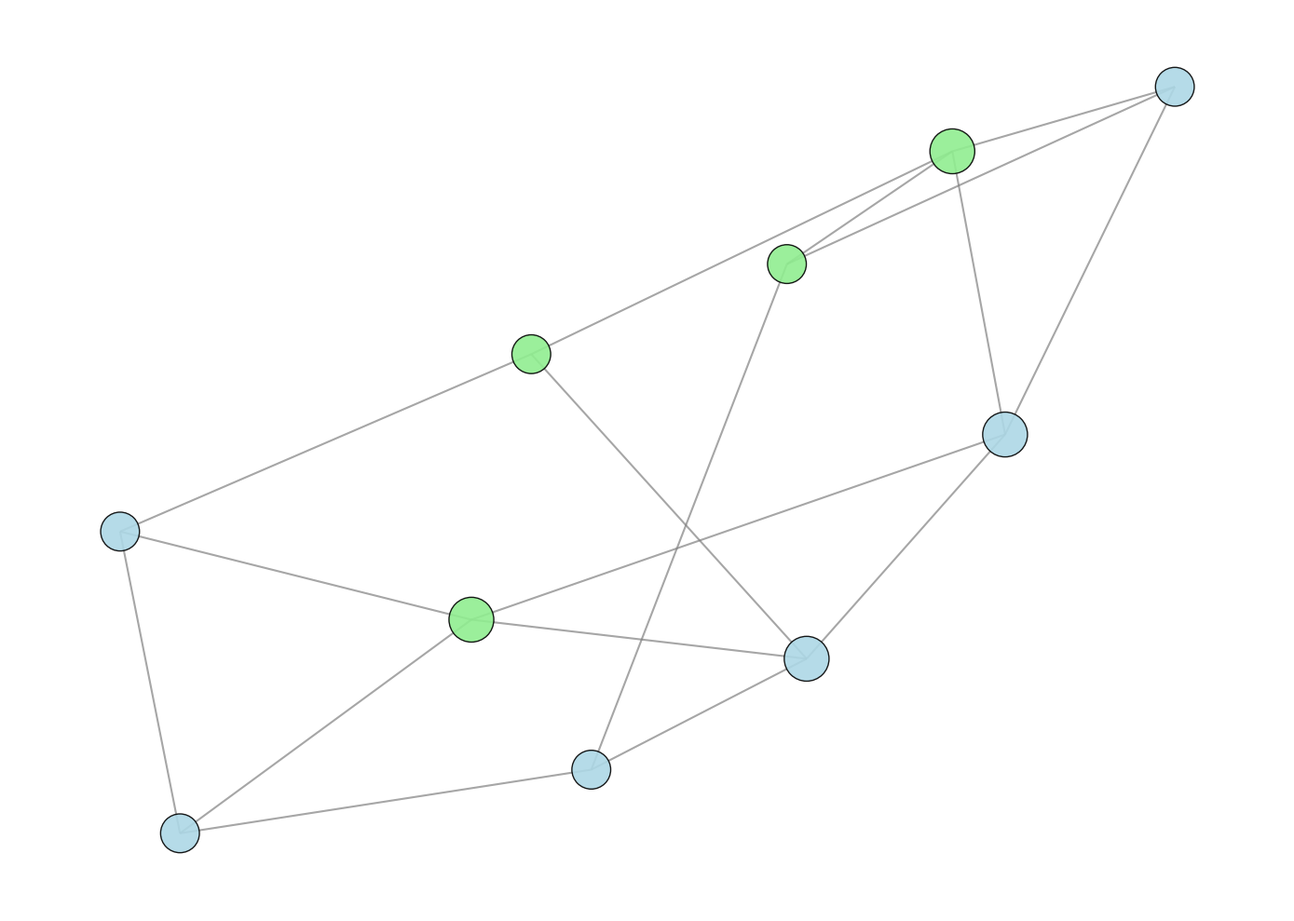

Here is the Python script that generated this plot:
import matplotlib.pyplot as plt
import networkx as nx

institutions = [
    'MIT Quantum Lab', 'Stanford AI Lab', 'Cambridge QI', 'Oxford Computing',
    'Caltech Research', 'IBM Q System', 'Google AI Quantum', 'Microsoft Research',
    'Harvard Quantum Initiative', 'ETH Zurich'
]

collaborations = [
    ('MIT Quantum Lab', 'Stanford AI Lab'), ('MIT Quantum Lab', 'IBM Q System'),
    ('MIT Quantum Lab', 'Google AI Quantum'), ('Stanford AI Lab', 'Cambridge QI'),
    ('Stanford AI Lab', 'Oxford Computing'), ('Stanford AI Lab', 'Microsoft Research'),
    ('Cambridge QI', 'Oxford Computing'), ('Cambridge QI', 'Caltech Research'),
    ('Cambridge QI', 'IBM Q System'), ('Oxford Computing', 'ETH Zurich'),
    ('Oxford Computing', 'Google AI Quantum'), ('Caltech Research', 'IBM Q System'),
    ('Caltech Research', 'Microsoft Research'), ('Google AI Quantum', 'ETH Zurich'),
    ('Google AI Quantum', 'Harvard Quantum Initiative'), ('Microsoft Research', 'Harvard Quantum Initiative'),
    ('ETH Zurich', 'Harvard Quantum Initiative')
]

G = nx.Graph()
G.add_nodes_from(institutions)
G.add_edges_from(collaborations)

pos = nx.spring_layout(G, seed=24)

plt.figure(figsize=(14, 10))
node_sizes = [G.degree(node) * 300 for node in G.nodes]
# Colors have been shuffled manually: nodes originally colored 'lightblue' are now 'lightgreen' and vice versa
node_colors = ['lightgreen' if 'Quantum' in node or 'QI' in node else 'lightblue' for node in G.nodes]

nx.draw_networkx_nodes(G, pos, node_size=node_sizes, node_color=node_colors, alpha=0.9, edgecolors='black')
nx.draw_networkx_edges(G, pos, width=1.5, alpha=0.7, edge_color='gray', style='solid')

plt.tight_layout()
plt.axis('off')

plt.show()
